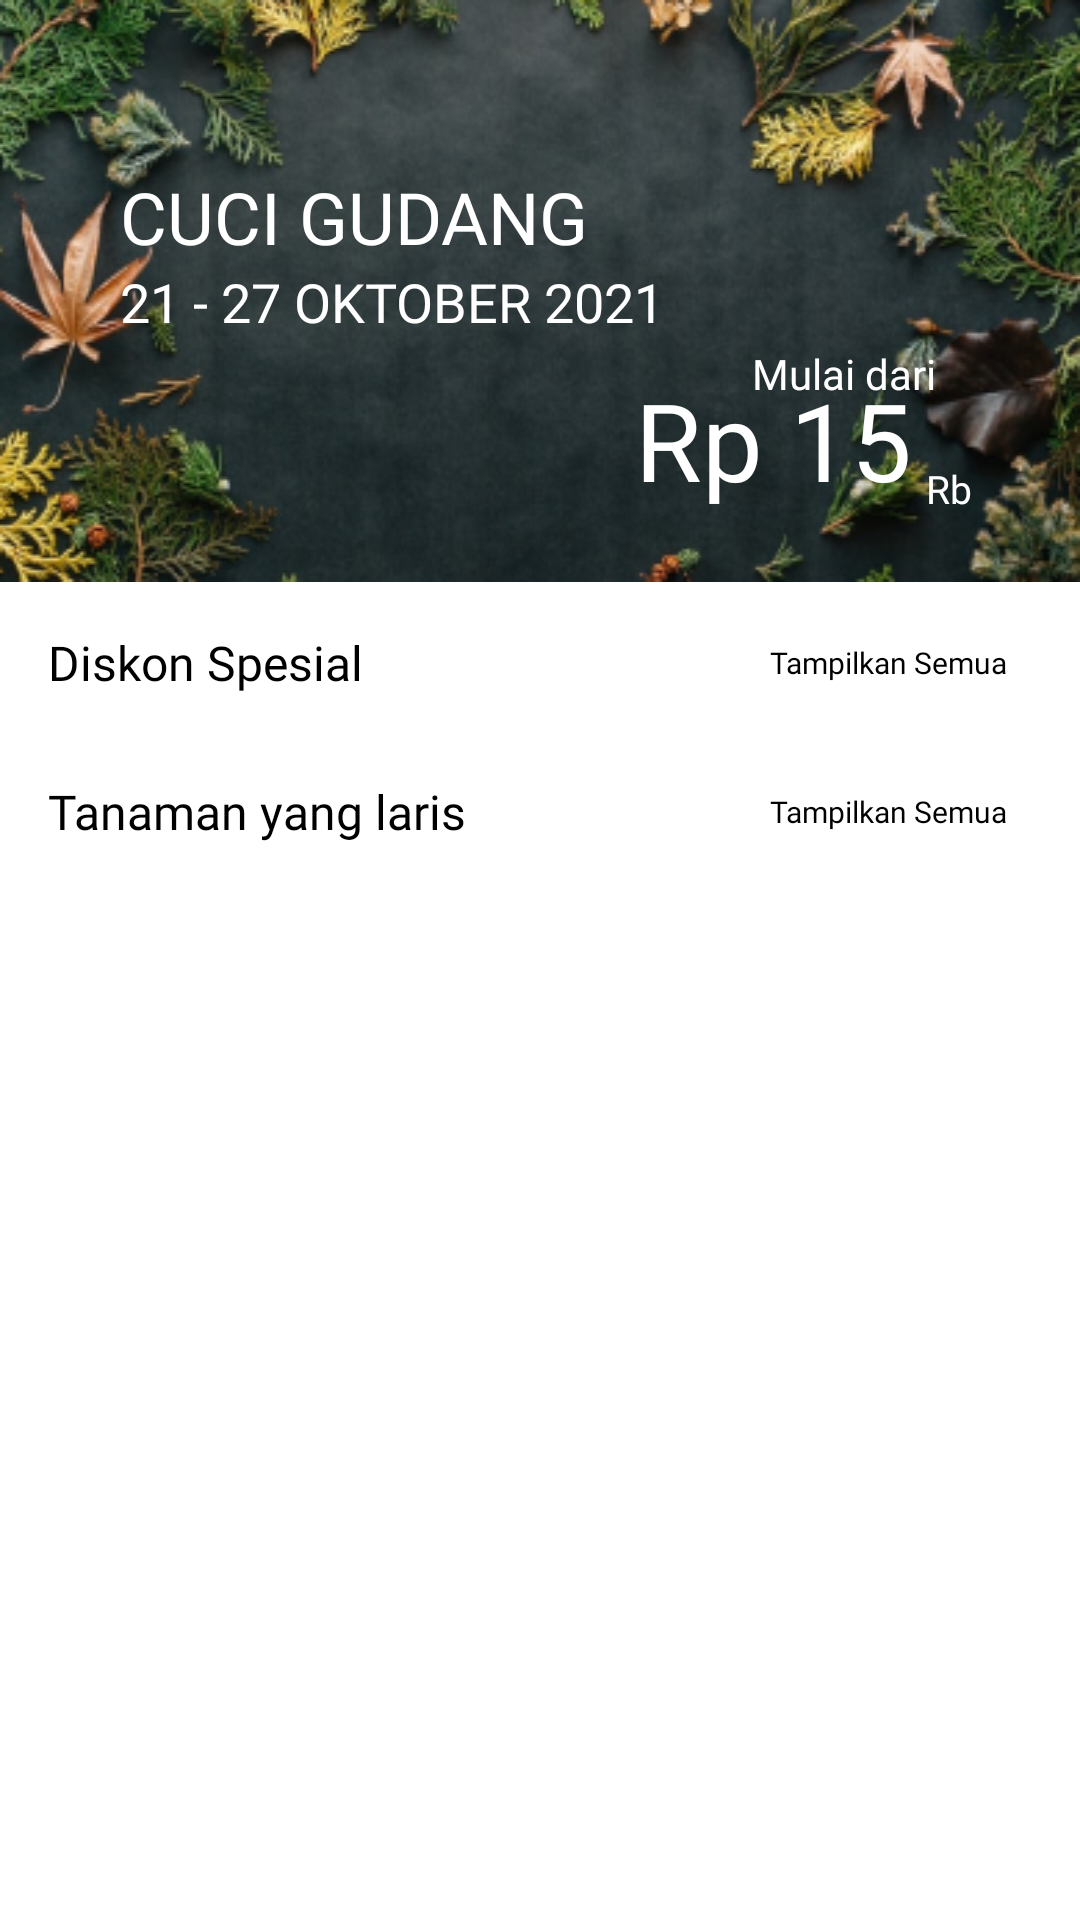

Reconstruct the res/layout file that produces this screen, plus the resources it refers to.
<!-- AndroidManifest.xml: application theme Theme.RaionHackjam2021 -->
<!-- res/layout/fragment_market.xml -->
<?xml version="1.0" encoding="utf-8"?>
<ScrollView xmlns:android="http://schemas.android.com/apk/res/android"
    xmlns:app="http://schemas.android.com/apk/res-auto"
    xmlns:tools="http://schemas.android.com/tools"
    android:layout_width="match_parent"
    android:layout_height="match_parent"
    tools:context=".ui.market.MarketFragment">

    <androidx.constraintlayout.widget.ConstraintLayout
        android:layout_width="match_parent"
        android:layout_height="match_parent">

    <FrameLayout
        android:id="@+id/iv_event_banner"
        android:layout_width="match_parent"
        android:layout_height="wrap_content"
        app:layout_constraintEnd_toEndOf="parent"
        app:layout_constraintStart_toStartOf="parent"
        app:layout_constraintTop_toTopOf="parent">

        <ImageView
            android:layout_width="match_parent"
            android:layout_height="wrap_content"
            android:src="@drawable/header_market"
            android:scaleType="fitXY"/>

        <androidx.constraintlayout.widget.ConstraintLayout
            android:layout_width="match_parent"
            android:layout_height="match_parent">

            <TextView
                android:id="@+id/textView11"
                android:layout_width="wrap_content"
                android:layout_height="wrap_content"
                android:layout_marginStart="40dp"
                android:layout_marginTop="56dp"
                android:fontFamily="@font/poppins_bold"
                android:text="CUCI GUDANG"
                android:textColor="@color/white"
                android:textSize="24sp"
                app:layout_constraintStart_toStartOf="parent"
                app:layout_constraintTop_toTopOf="parent" />

            <TextView
                android:id="@+id/textView7"
                android:layout_width="wrap_content"
                android:layout_height="wrap_content"
                android:layout_marginStart="40dp"
                android:fontFamily="@font/poppins_bold"
                android:text="21 - 27 OKTOBER 2021"
                android:textColor="@color/white"
                android:textSize="18sp"
                app:layout_constraintStart_toStartOf="parent"
                app:layout_constraintTop_toBottomOf="@+id/textView11" />

            <TextView
                android:id="@+id/textView12"
                android:layout_width="wrap_content"
                android:layout_height="wrap_content"
                android:layout_marginEnd="48dp"
                android:layout_marginBottom="60dp"
                android:fontFamily="@font/poppins_bold"
                android:text="Mulai dari"
                android:textColor="@color/white"
                android:textSize="14sp"
                app:layout_constraintBottom_toBottomOf="parent"
                app:layout_constraintEnd_toEndOf="parent" />

            <TextView
                android:id="@+id/textView13"
                android:layout_width="wrap_content"
                android:layout_height="wrap_content"
                android:layout_marginTop="-12dp"
                android:layout_marginEnd="56dp"
                android:fontFamily="@font/poppins_bold"
                android:text="Rp 15"
                android:textColor="@color/white"
                android:textSize="36sp"
                app:layout_constraintEnd_toEndOf="parent"
                app:layout_constraintTop_toBottomOf="@+id/textView12" />

            <TextView
                android:layout_width="wrap_content"
                android:layout_height="wrap_content"
                android:layout_marginTop="20dp"
                android:layout_marginEnd="36dp"
                android:fontFamily="@font/poppins_bold"
                android:text="Rb"
                android:textColor="@color/white"
                android:textSize="13sp"
                app:layout_constraintEnd_toEndOf="parent"
                app:layout_constraintTop_toBottomOf="@+id/textView12" />

            <ImageView
                android:id="@+id/imageView2"
                android:layout_width="wrap_content"
                android:layout_height="wrap_content"
                android:layout_marginBottom="10dp"
                android:layout_marginEnd="10dp"
                android:src="@drawable/ic_pointerheader1"
                app:layout_constraintBottom_toBottomOf="parent"
                app:layout_constraintEnd_toStartOf="@+id/imageView3" />

            <ImageView
                android:id="@+id/imageView3"
                android:layout_width="wrap_content"
                android:layout_height="wrap_content"
                android:layout_marginBottom="10dp"
                android:src="@drawable/ic_pointerheader2"
                app:layout_constraintBottom_toBottomOf="parent"
                app:layout_constraintEnd_toEndOf="parent"
                app:layout_constraintHorizontal_bias="0.5"
                app:layout_constraintStart_toStartOf="parent" />

            <ImageView
                android:layout_width="wrap_content"
                android:layout_height="wrap_content"
                android:layout_marginBottom="10dp"
                android:layout_marginStart="10dp"
                android:src="@drawable/ic_pointerheader2"
                app:layout_constraintBottom_toBottomOf="parent"
                app:layout_constraintStart_toEndOf="@+id/imageView3" />

        </androidx.constraintlayout.widget.ConstraintLayout>

    </FrameLayout>

        <TextView
            android:id="@+id/tv_diskon_spesial"
            android:layout_width="wrap_content"
            android:layout_height="wrap_content"
            android:layout_margin="16dp"
            android:fontFamily="@font/poppins_semibold"
            android:text="Diskon Spesial"
            android:textColor="@color/black"
            android:textSize="16sp"
            app:layout_constraintStart_toStartOf="parent"
            app:layout_constraintTop_toBottomOf="@+id/iv_event_banner" />

        <TextView
            android:id="@+id/tv_show_all"
            android:layout_width="wrap_content"
            android:layout_height="wrap_content"
            android:layout_marginEnd="24dp"
            android:text="@string/show_all"
            android:fontFamily="@font/poppins"
            android:textColor="@color/black"
            android:textSize="10sp"
            app:layout_constraintTop_toTopOf="@id/tv_diskon_spesial"
            app:layout_constraintBottom_toBottomOf="@id/tv_diskon_spesial"
            app:layout_constraintEnd_toEndOf="parent"/>

        <androidx.recyclerview.widget.RecyclerView
            android:id="@+id/rv_diskon_spesial"
            android:layout_width="match_parent"
            android:layout_height="wrap_content"
            android:layout_marginTop="12dp"
            app:layout_constraintStart_toStartOf="parent"
            app:layout_constraintTop_toBottomOf="@id/tv_diskon_spesial"
            app:layout_constraintEnd_toEndOf="parent"/>

        <TextView
            android:id="@+id/tv_tanaman_laris"
            android:layout_width="wrap_content"
            android:layout_height="wrap_content"
            android:layout_margin="16dp"
            android:fontFamily="@font/poppins_semibold"
            android:text="Tanaman yang laris"
            android:textColor="@color/black"
            android:textSize="16sp"
            app:layout_constraintStart_toStartOf="parent"
            app:layout_constraintTop_toBottomOf="@+id/rv_diskon_spesial" />

        <TextView
            android:id="@+id/tv_show_all2"
            android:layout_width="wrap_content"
            android:layout_height="wrap_content"
            android:layout_marginEnd="24dp"
            android:text="@string/show_all"
            android:fontFamily="@font/poppins"
            android:textColor="@color/black"
            android:textSize="10sp"
            app:layout_constraintTop_toTopOf="@id/tv_tanaman_laris"
            app:layout_constraintBottom_toBottomOf="@id/tv_tanaman_laris"
            app:layout_constraintEnd_toEndOf="parent"/>

        <androidx.recyclerview.widget.RecyclerView
            android:id="@+id/rv_tanaman_laris"
            android:layout_width="match_parent"
            android:layout_height="wrap_content"
            android:layout_marginTop="12dp"
            app:layout_constraintStart_toStartOf="parent"
            app:layout_constraintTop_toBottomOf="@id/tv_tanaman_laris"
            app:layout_constraintEnd_toEndOf="parent"/>


    </androidx.constraintlayout.widget.ConstraintLayout>

</ScrollView>
<!-- resources referenced by this layout -->
<resources>
  <color name="black">#FF000000</color>
  <color name="white">#FFFFFFFF</color>
  <!-- drawable header_market: png bitmap (drawable, 143744 bytes) -->
  <string name="show_all">Tampilkan Semua</string>
  <style name="Theme.RaionHackjam2021" parent="Theme.MaterialComponents.Light.NoActionBar">
          
          <item name="colorPrimary">@color/dark_green</item>
          <item name="colorPrimaryVariant">@color/white</item>
          <item name="colorOnPrimary">@color/white</item>
          
          <item name="colorSecondary">@color/soft_dark_green</item>
          <item name="colorSecondaryVariant">@color/nude_dark_green</item>
          <item name="colorOnSecondary">@color/black</item>
          
          <item name="android:statusBarColor" tools:targetApi="l">?attr/colorPrimaryVariant</item>
          
      </style>
  <color name="dark_green">#FF205036</color>
  <color name="soft_dark_green">#FFA2BDAE</color>
  <color name="nude_dark_green">#FF5C876F</color>
</resources>
